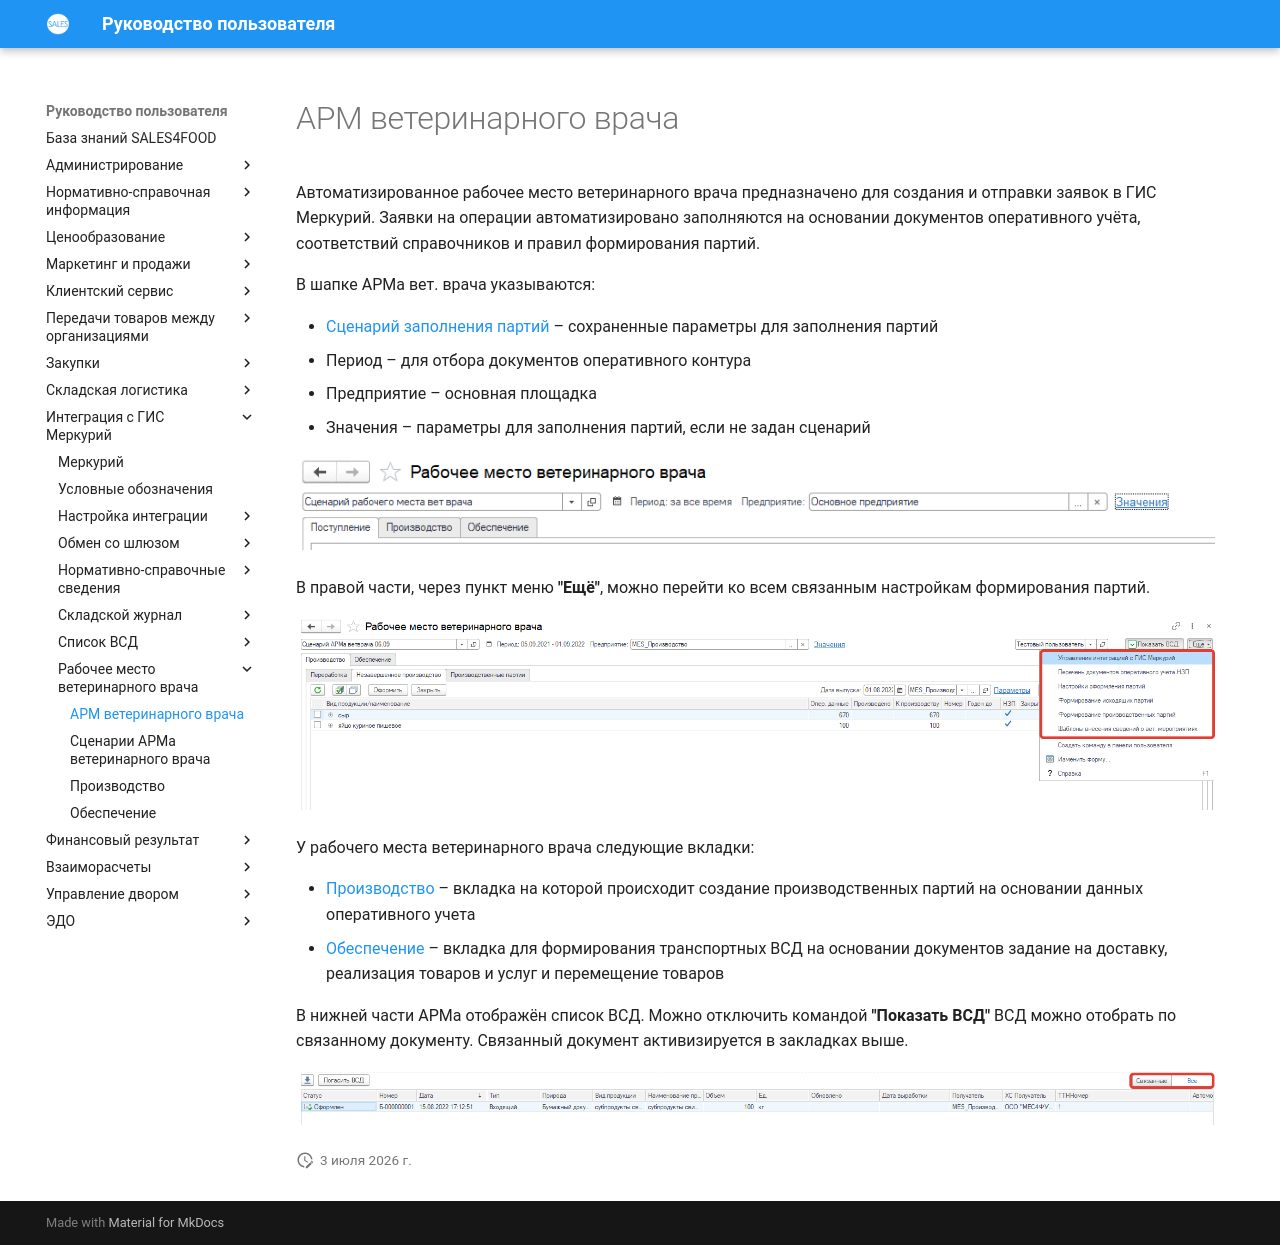

repository: Konstanta-it/sales4food · page: Mercury/WorkplaceVeterinarian/WorkplaceVeterinarian/index.html · generator: mkdocs

# АРМ ветеринарного врача

Автоматизированное рабочее место ветеринарного врача предназначено для создания и отправки заявок в ГИС Меркурий. Заявки на операции автоматизировано заполняются на основании документов оперативного учёта, соответствий справочников и правил формирования партий.

В шапке АРМа вет. врача указываются:

- [Сценарий заполнения партий](WorkplaceScenarios.md) – сохраненные параметры для заполнения партий
- Период – для отбора документов оперативного контура
- Предприятие – основная площадка
- Значения – параметры для заполнения партий, если не задан сценарий

[![1][1]][1]

В правой части, через пункт меню **"Ещё"**, можно перейти ко всем связанным настройкам формирования партий.

[![2][2]][2]

У рабочего места ветеринарного врача следующие вкладки:

- [Производство](Production.md) – вкладка на которой происходит создание производственных партий на основании данных оперативного учета
- [Обеспечение](Provision.md) – вкладка для формирования транспортных ВСД на основании документов задание на доставку, реализация товаров и услуг и перемещение товаров

В нижней части АРМа отображён список ВСД. Можно отключить командой **"Показать ВСД"** ВСД можно отобрать по связанному документу. Связанный документ активизируется в закладках выше.

[![3][3]][3]

[1]: WorkplaceVeterinarian.assets/1.png
[2]: WorkplaceVeterinarian.assets/2.png
[3]: WorkplaceVeterinarian.assets/3.png
